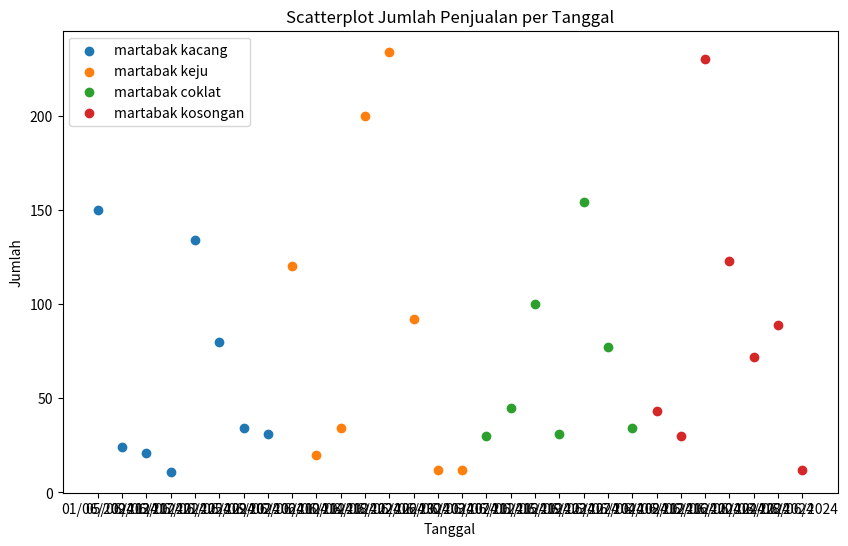
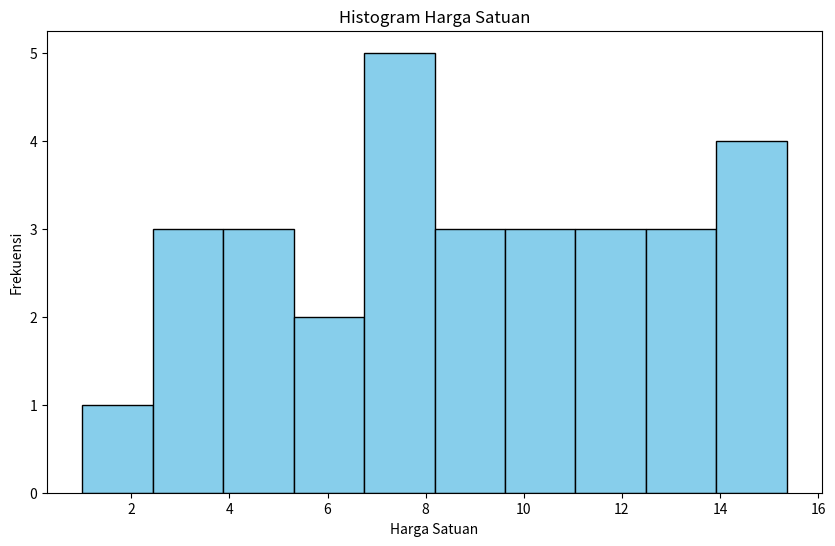
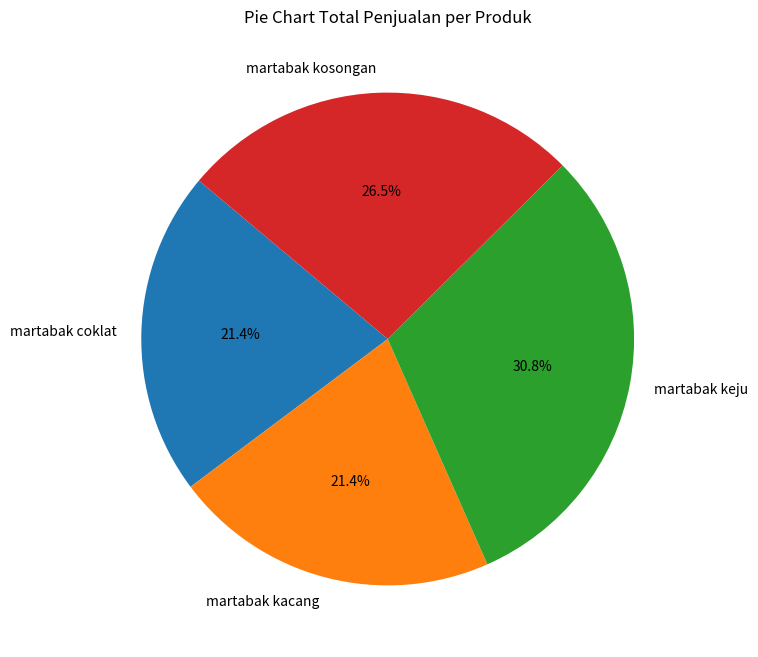

Source code (Python) for these figures, in order:
import pandas as pd
import matplotlib.pyplot as plt

# Mengubah data menjadi DataFrame pandas
data = {
    'tanggal': ['01/06/2024', '02/06/2024', '03/06/2024', '04/06/2024', '05/06/2024',
                '06/06/2024', '07/06/2024', '08/06/2024', '09/06/2024', '10/06/2024',
                '11/06/2024', '12/06/2024', '13/06/2024', '14/06/2024', '15/06/2024',
                '16/06/2024', '17/06/2024', '18/06/2024', '19/06/2024', '20/06/2024',
                '21/06/2024', '22/06/2024', '23/06/2024', '24/06/2024', '25/06/2024',
                '26/06/2024', '27/06/2024', '28/06/2024', '29/06/2024', '30/06/2024'],
    'nama_produk': ['martabak kacang', 'martabak keju', 'martabak coklat', 'martabak kosongan', 'martabak kacang',
                    'martabak keju', 'martabak coklat', 'martabak kosongan', 'martabak kacang', 'martabak keju',
                    'martabak coklat', 'martabak kosongan', 'martabak kacang', 'martabak keju', 'martabak coklat',
                    'martabak kosongan', 'martabak kacang', 'martabak keju', 'martabak coklat', 'martabak kosongan',
                    'martabak kacang', 'martabak keju', 'martabak coklat', 'martabak kosongan', 'martabak kacang',
                    'martabak keju', 'martabak coklat', 'martabak kosongan', 'martabak kacang', 'martabak keju'],
    'jumlah': [150, 120, 30, 43, 24, 20, 45, 30, 21, 34, 100, 230, 11, 200, 31, 123, 134, 234, 154, 72,
               80, 92, 77, 89, 34, 12, 34, 12, 31, 12],
    'harga_satuan': [5, 3, 1, 3, 4, 3, 4, 6, 8, 6.36, 6.81, 7.26, 7.71, 8.16, 8.61, 9.06, 9.51, 9.96, 10.41, 10.86,
                     11.31, 11.76, 12.21, 12.66, 13.11, 13.56, 14.01, 14.46, 14.91, 15.36],
    'total': [750, 360, 30, 129, 96, 60, 180, 180, 168, 216.28, 681.11, 1670.06, 84.82, 1632.22, 266.94, 1114.52, 1274.49, 2330.9, 1603.31, 782,
              904.89, 1082.02, 940.26, 1126.84, 445.78, 162.73, 476.38, 173.53, 462.24, 184.33]
}

df = pd.DataFrame(data)

# Scatterplot
plt.figure(figsize=(10, 6))
for produk in df['nama_produk'].unique():
    subset = df[df['nama_produk'] == produk]
    plt.scatter(subset['tanggal'], subset['jumlah'], label=produk)
plt.xlabel('Tanggal')
plt.ylabel('Jumlah')
plt.title('Scatterplot Jumlah Penjualan per Tanggal')
plt.legend()
plt.show()

# Histogram
plt.figure(figsize=(10, 6))
plt.hist(df['harga_satuan'], bins=10, color='skyblue', edgecolor='black')
plt.xlabel('Harga Satuan')
plt.ylabel('Frekuensi')
plt.title('Histogram Harga Satuan')
plt.show()

# Pie Chart
total_per_produk = df.groupby('nama_produk')['total'].sum()
plt.figure(figsize=(8, 8))
plt.pie(total_per_produk, labels=total_per_produk.index, autopct='%1.1f%%', startangle=140)
plt.title('Pie Chart Total Penjualan per Produk')
plt.show()
